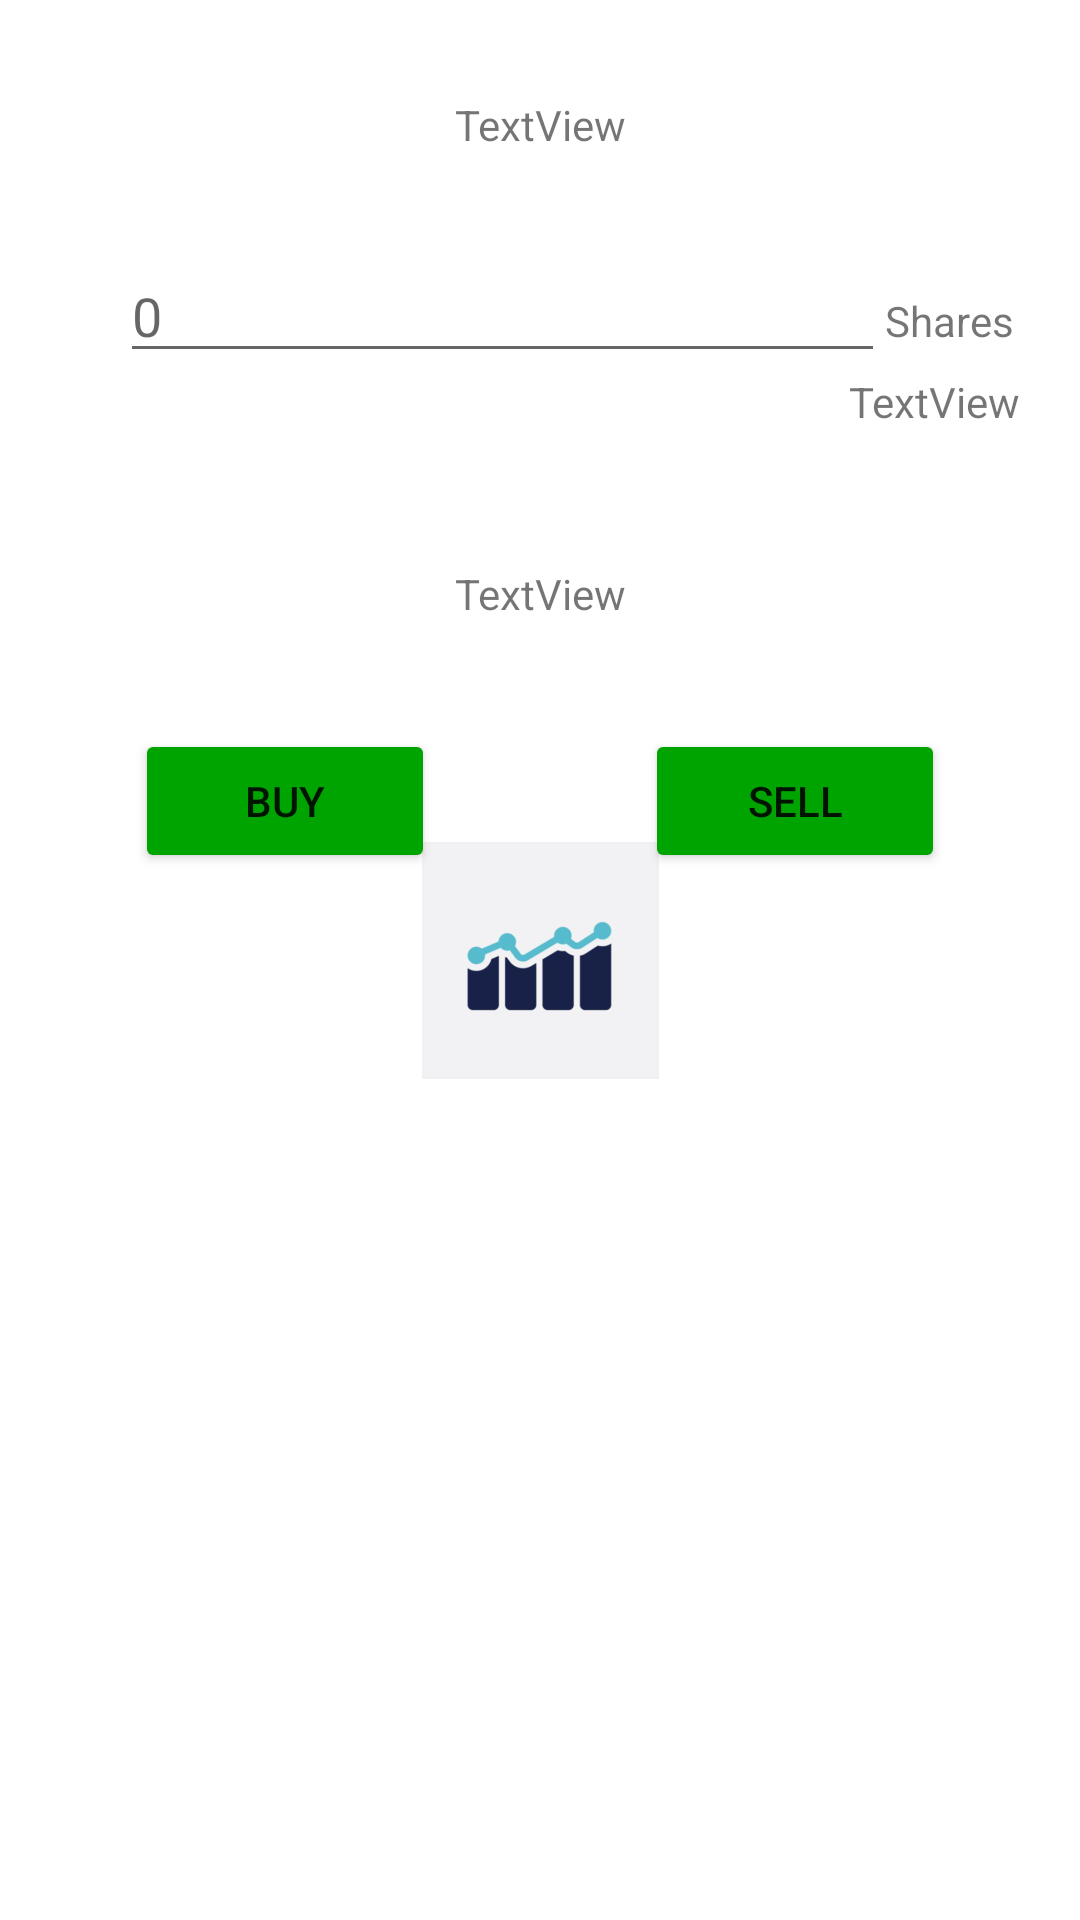

Here is an Android app screen rendered from its layout file. Give the layout XML and the strings, colors and styles it references.
<!-- AndroidManifest.xml: application theme SplashTheme -->
<!-- res/layout/dialog.xml -->
<?xml version="1.0" encoding="utf-8"?>
<androidx.constraintlayout.widget.ConstraintLayout xmlns:android="http://schemas.android.com/apk/res/android"
    xmlns:app="http://schemas.android.com/apk/res-auto"
    xmlns:tools="http://schemas.android.com/tools"
    android:layout_width="360dp"
    android:layout_height="fill_parent"
    android:background="@drawable/dialog_shape">

    <TextView
        android:id="@+id/textDialog"
        android:layout_width="wrap_content"
        android:layout_height="wrap_content"
        android:layout_marginTop="32dp"
        android:text="TextView"
        app:layout_constraintEnd_toEndOf="parent"
        app:layout_constraintStart_toStartOf="parent"
        app:layout_constraintTop_toTopOf="parent" />

    <Button
        android:id="@+id/button_buy"
        android:layout_width="100dp"
        android:layout_height="wrap_content"
        android:layout_marginStart="45dp"
        android:layout_marginTop="192dp"
        android:backgroundTint="@color/green_dialog"
        android:text="Buy"
        app:layout_constraintStart_toStartOf="parent"
        app:layout_constraintTop_toBottomOf="@+id/textDialog" />

    <Button
        android:id="@+id/button_sell"
        android:layout_width="100dp"
        android:layout_height="wrap_content"
        android:layout_marginTop="192dp"
        android:layout_marginEnd="45dp"
        android:backgroundTint="@color/green_dialog"
        android:text="Sell"
        app:layout_constraintEnd_toEndOf="parent"
        app:layout_constraintTop_toBottomOf="@+id/textDialog" />

    <LinearLayout
        android:id="@+id/linearLayout"
        android:layout_width="300dp"
        android:layout_height="wrap_content"
        android:layout_marginStart="20dp"
        android:layout_marginTop="32dp"
        android:layout_marginEnd="20dp"
        android:orientation="horizontal"
        app:layout_constraintEnd_toEndOf="parent"
        app:layout_constraintHorizontal_bias="1.0"
        app:layout_constraintStart_toStartOf="parent"
        app:layout_constraintTop_toBottomOf="@+id/textDialog">

        <EditText
            android:id="@+id/num_input"
            android:layout_width="255dp"
            android:layout_height="wrap_content"
            android:layout_weight="1"
            android:ems="10"
            android:inputType="textPersonName"
            android:hint="0"/>

        <TextView
            android:id="@+id/textView3"
            android:layout_width="45dp"
            android:layout_height="wrap_content"
            android:layout_weight="1"
            android:text="Shares" />
    </LinearLayout>

    <TextView
        android:id="@+id/textView8"
        android:layout_width="wrap_content"
        android:layout_height="wrap_content"
        android:layout_marginEnd="20dp"
        android:text="TextView"
        app:layout_constraintEnd_toEndOf="parent"
        app:layout_constraintTop_toBottomOf="@+id/linearLayout" />

    <TextView
        android:id="@+id/moneyleft"
        android:layout_width="wrap_content"
        android:layout_height="wrap_content"
        android:layout_marginTop="64dp"
        android:text="TextView"
        app:layout_constraintEnd_toEndOf="parent"
        app:layout_constraintStart_toStartOf="parent"
        app:layout_constraintTop_toBottomOf="@+id/linearLayout" />
</androidx.constraintlayout.widget.ConstraintLayout>
<!-- resources referenced by this layout -->
<resources>
  <color name="green_dialog">#00A400</color>
  <style name="SplashTheme" parent="Theme.MyApp">
          <item name="android:windowBackground">@drawable/launch_screen</item>
      </style>
  <style name="Theme.MyApp" parent="Theme.MaterialComponents.Light.NoActionBar">
          
          <item name="colorPrimary">@color/white</item>
          <item name="colorPrimaryVariant">@color/purple_700</item>
          <item name="colorOnPrimary">@color/white</item>
          
          <item name="colorSecondary">@color/teal_200</item>
          <item name="colorSecondaryVariant">@color/teal_700</item>
          <item name="colorOnSecondary">@color/black</item>
          
          <item name="android:statusBarColor" tools:targetApi="l">?attr/colorPrimaryVariant</item>
          
      </style>
  <!-- drawable launch_screen (drawable) -->
  <?xml version="1.0" encoding="utf-8"?>
  <layer-list xmlns:android="http://schemas.android.com/apk/res/android">
  
      <item android:drawable="@color/white" />
  
      <item>
          <bitmap
              android:src="@mipmap/ic_splash_foreground"
              android:gravity="center"
              />
      </item>
  
  </layer-list>
  <color name="white">#FFFFFFFF</color>
  <color name="purple_700">#FF3700B3</color>
  <color name="teal_200">#FF03DAC5</color>
  <color name="teal_700">#FF018786</color>
  <color name="black">#FF000000</color>
</resources>
